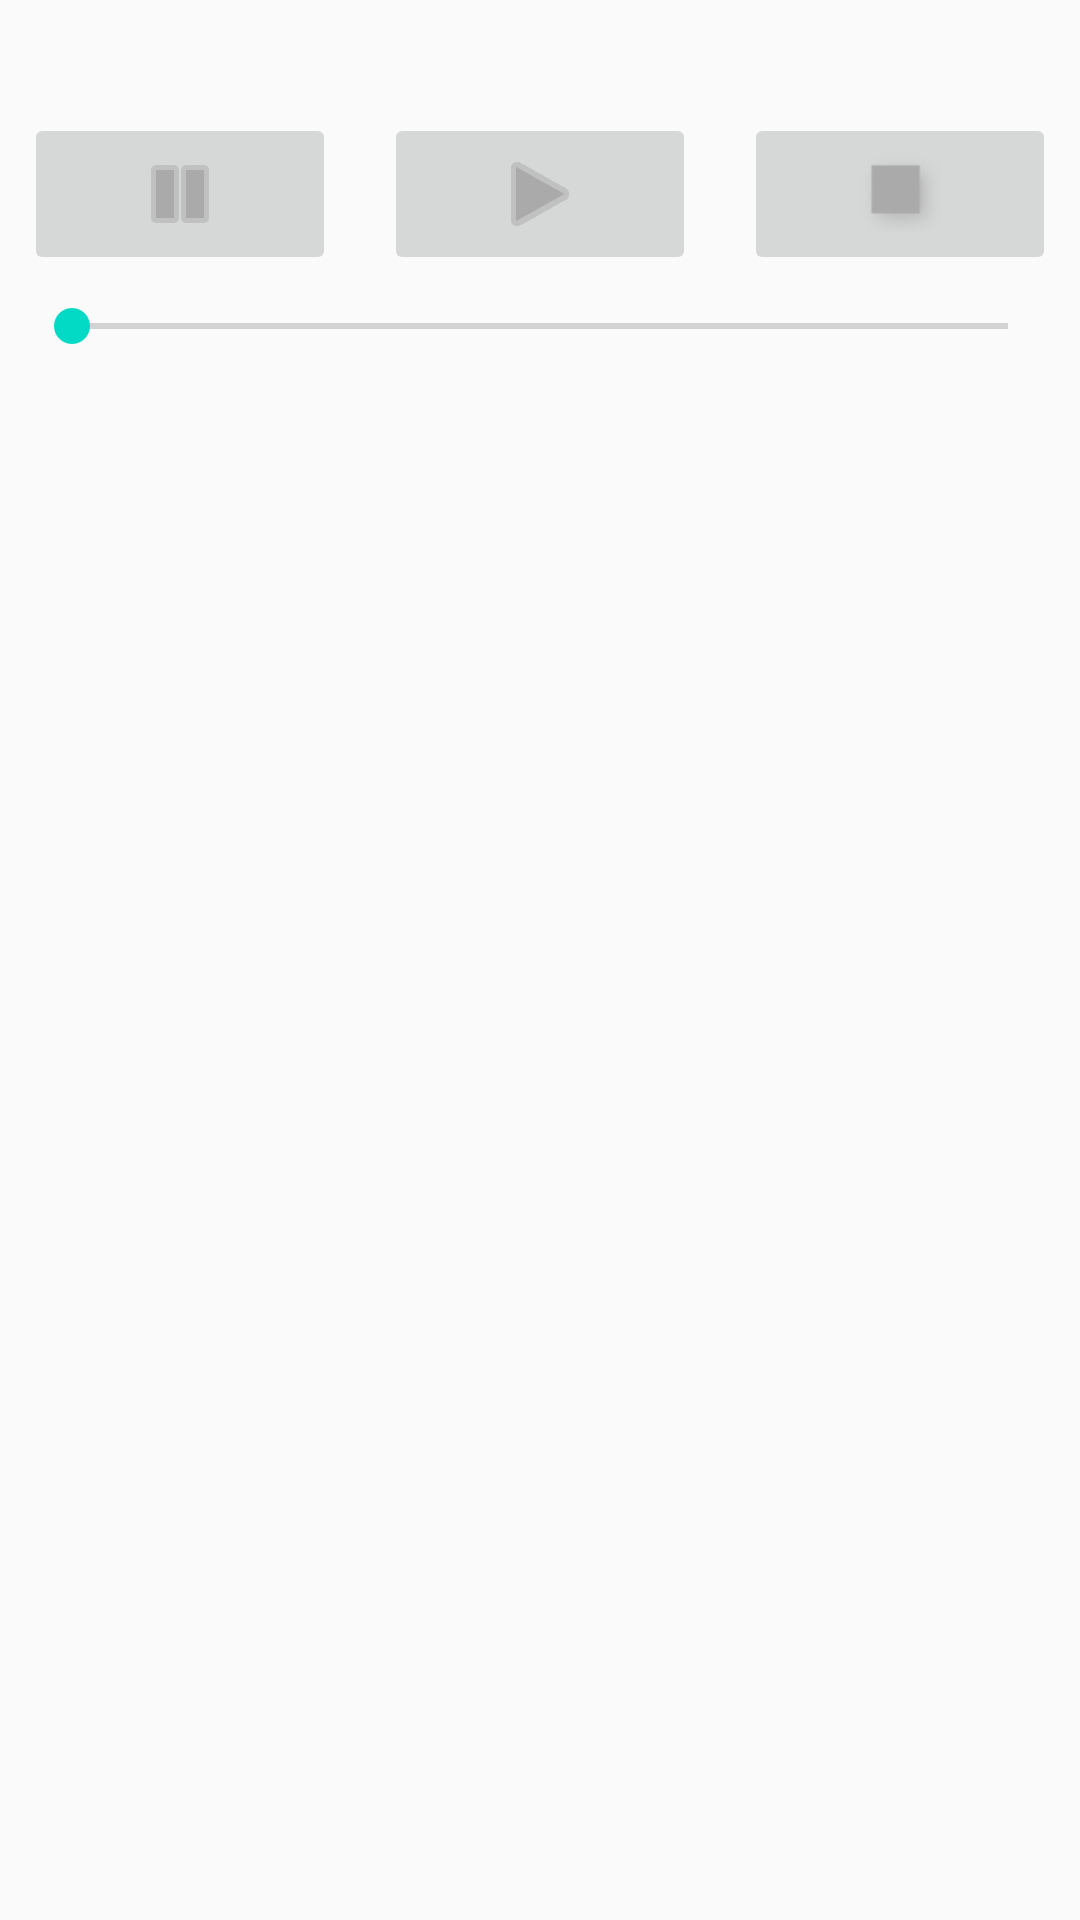

Here is an Android app screen rendered from its layout file. Give the layout XML and the strings, colors and styles it references.
<!-- AndroidManifest.xml: application theme AppTheme -->
<!-- res/layout/fragment_book_control.xml -->
<?xml version="1.0" encoding="utf-8"?>
<androidx.constraintlayout.widget.ConstraintLayout xmlns:android="http://schemas.android.com/apk/res/android"
    xmlns:app="http://schemas.android.com/apk/res-auto"
    xmlns:tools="http://schemas.android.com/tools"
    android:layout_width="match_parent"
    android:layout_height="match_parent">

    <TextView
        android:id="@+id/titleTextView"
        android:layout_width="0dp"
        android:layout_height="wrap_content"
        android:layout_margin="08dp"
        android:gravity="center"
        android:textSize="16sp"
        android:maxLines="1"
        app:layout_constraintEnd_toEndOf="parent"
        app:layout_constraintStart_toStartOf="parent"
        app:layout_constraintTop_toTopOf="parent"
        tools:text="Book title here" />

    <ImageButton
        android:id="@+id/playButton"
        android:layout_width="0dp"
        android:layout_height="54dp"
        android:src="@android:drawable/ic_media_pause"
        android:tint="@android:color/darker_gray"
        android:layout_margin="08dp"
        app:layout_constraintEnd_toStartOf="@+id/pauseButton"
        app:layout_constraintStart_toStartOf="parent"
        app:layout_constraintTop_toBottomOf="@id/titleTextView" />

    <ImageButton
        android:id="@+id/pauseButton"
        android:layout_width="0dp"
        android:layout_height="54dp"
        android:src="@android:drawable/ic_media_play"
        android:tint="@android:color/darker_gray"
        android:layout_margin="08dp"
        app:layout_constraintTop_toBottomOf="@id/titleTextView"
        app:layout_constraintEnd_toStartOf="@+id/stopButton"
        app:layout_constraintStart_toEndOf="@+id/playButton" />

    <ImageButton
        android:id="@+id/stopButton"
        android:layout_width="0dp"
        android:layout_height="54dp"
        android:src="@android:drawable/picture_frame"
        android:tint="@android:color/darker_gray"
        android:layout_margin="08dp"
        app:layout_constraintEnd_toEndOf="parent"
        app:layout_constraintTop_toBottomOf="@id/titleTextView"
        app:layout_constraintStart_toEndOf="@+id/pauseButton" />

    <androidx.appcompat.widget.AppCompatSeekBar
        android:id="@+id/playProgress"
        android:layout_width="0dp"
        android:layout_height="wrap_content"
        android:layout_margin="08dp"
        android:enabled="false"
        app:layout_constraintEnd_toEndOf="parent"
        app:layout_constraintStart_toStartOf="parent"
        app:layout_constraintTop_toBottomOf="@id/stopButton"
        />

</androidx.constraintlayout.widget.ConstraintLayout>
<!-- resources referenced by this layout -->
<resources>
  <style name="AppTheme" parent="Theme.AppCompat.Light.DarkActionBar">
          
          <item name="colorPrimary">@color/colorPrimary</item>
          <item name="colorPrimaryDark">@color/colorPrimaryDark</item>
          <item name="colorAccent">@color/colorAccent</item>
      </style>
  <!-- not gathered from this repository: default colours our renderer supplied (Android Studio template values) -->
  <color name="colorPrimary">#FF6200EE</color>
  <color name="colorPrimaryDark">#FF3700B3</color>
  <color name="colorAccent">#FF03DAC5</color>
</resources>
